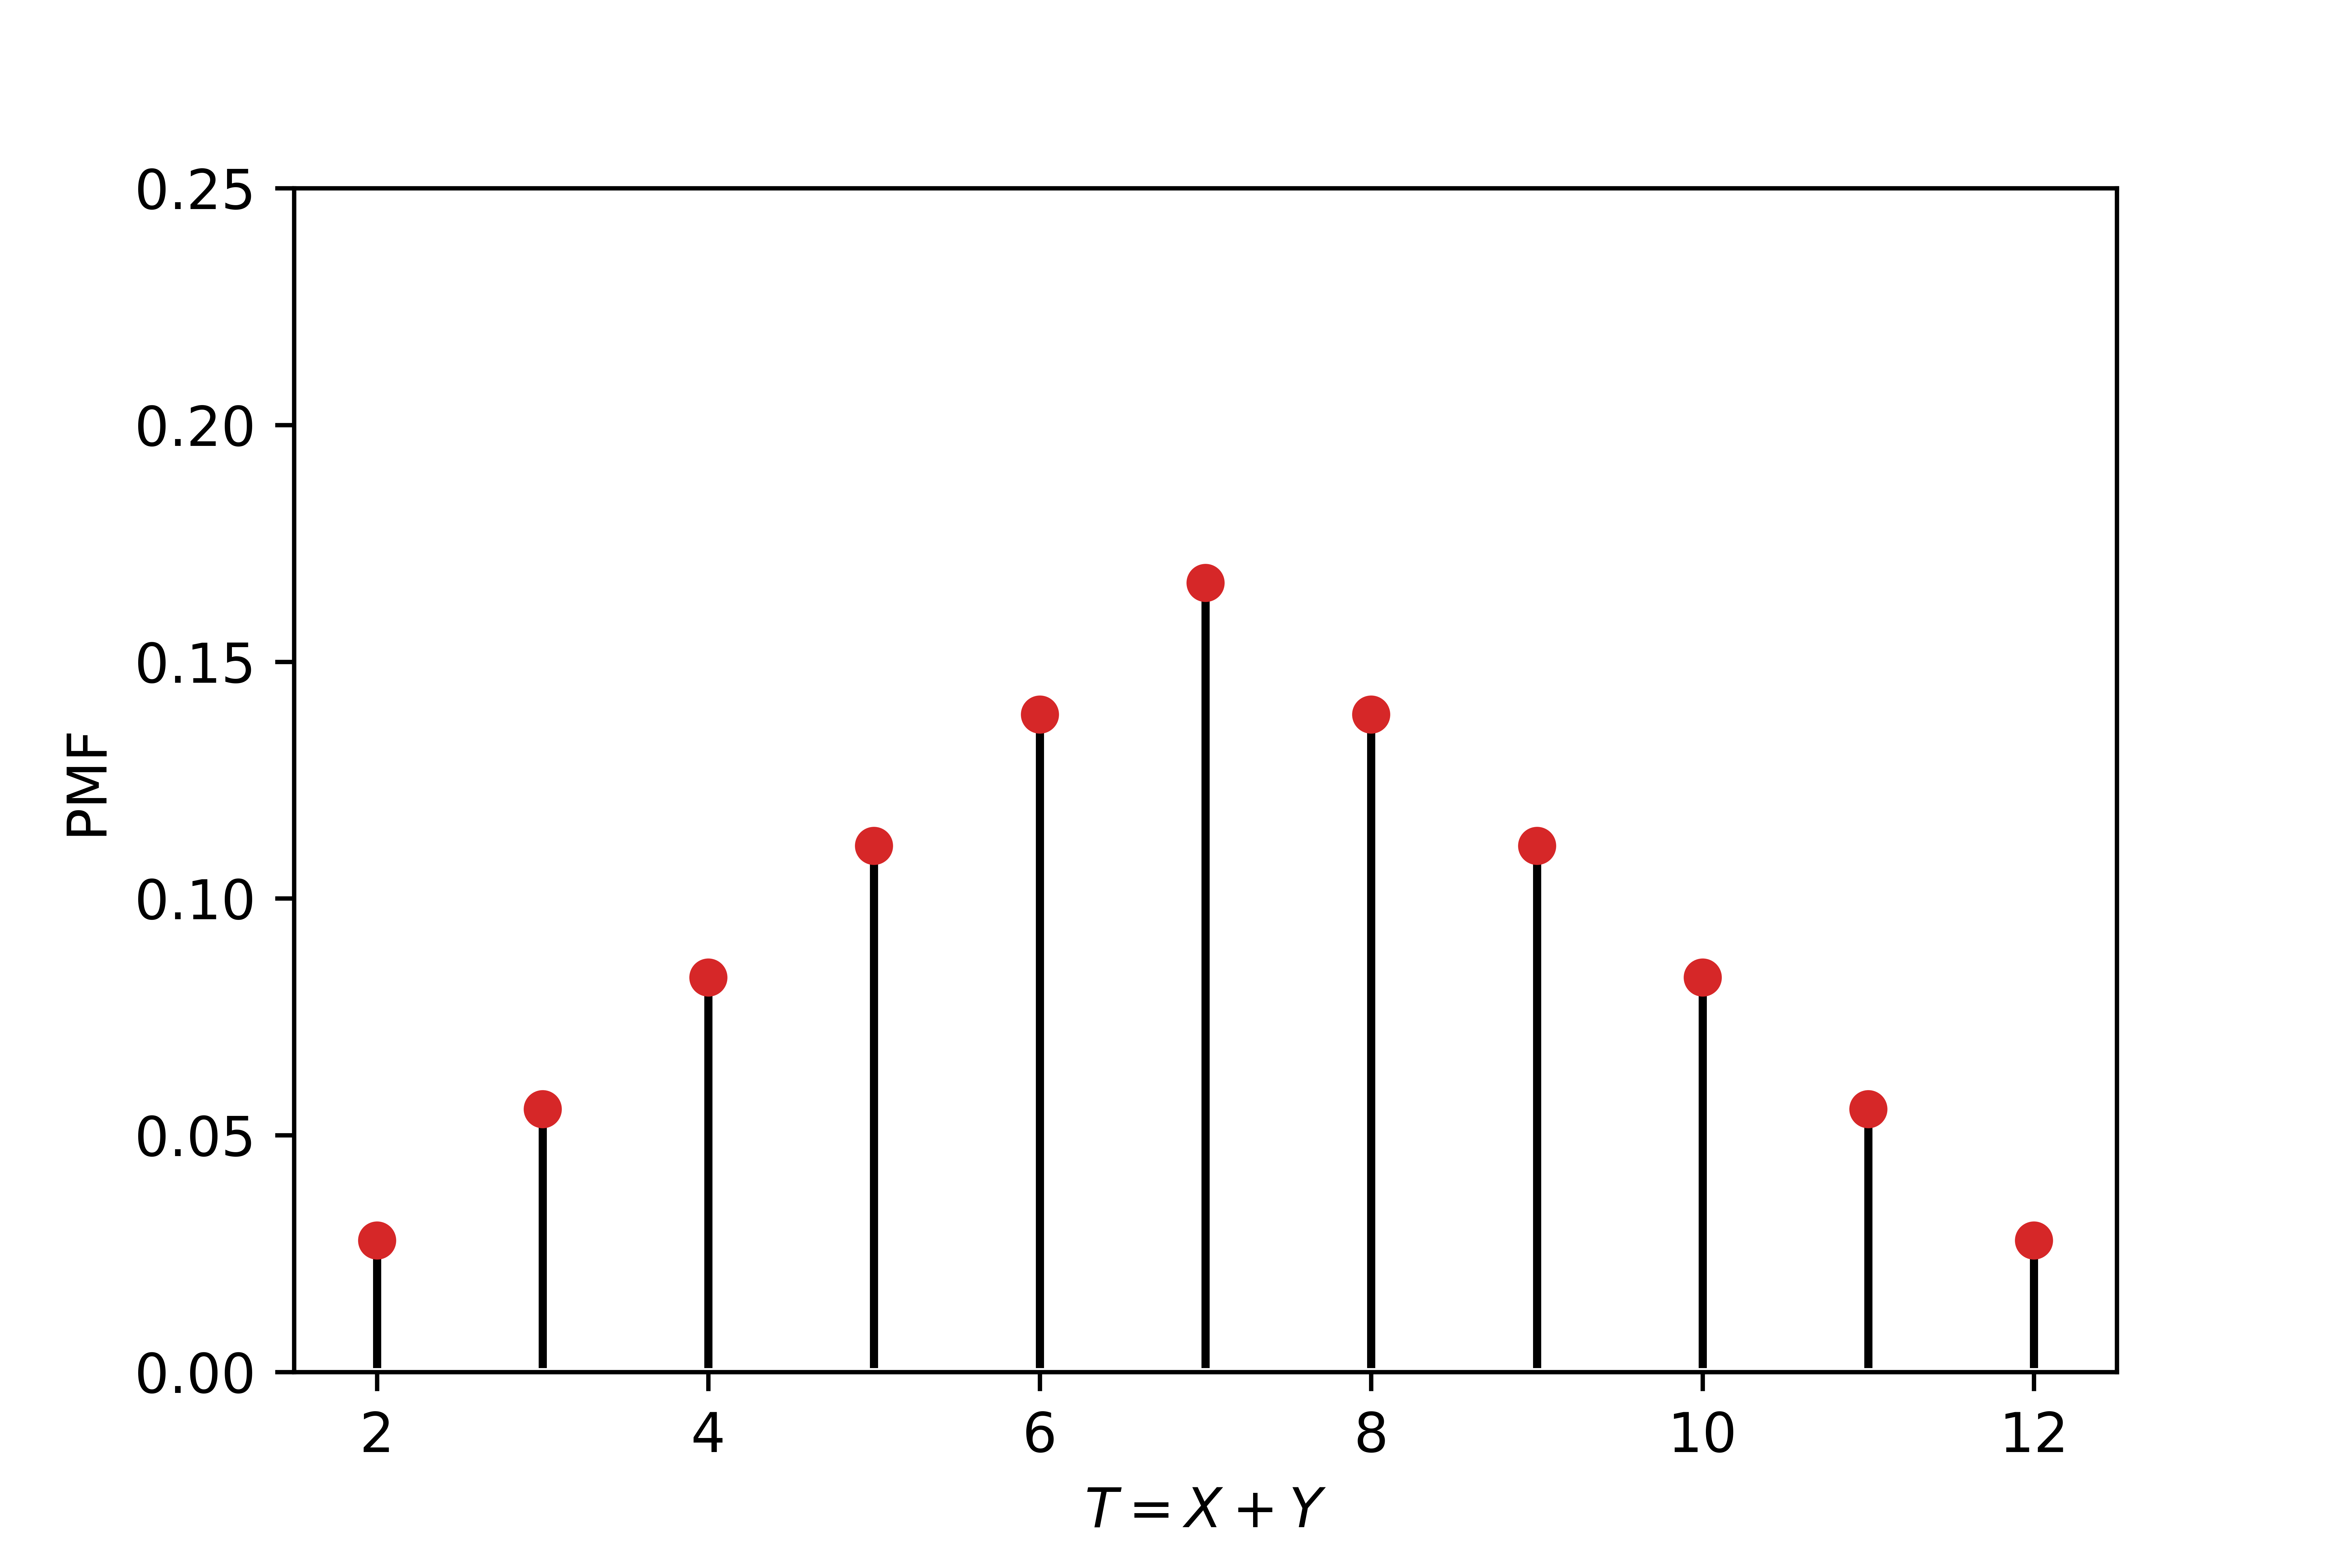

Generate this figure with Python:
import numpy as np
import matplotlib.pyplot as plt

fig, ax = plt.subplots()

x = np.arange(2,13)

y = np.concatenate((np.arange(1,7),np.arange(5,0,-1)))/36.

ax.stem(x,y,basefmt='white',linefmt='black',markerfmt='C3o')
ax.set_ylim(0,0.25)
ax.set_ylabel('PMF')
ax.set_xlabel('$T=X+Y$')

plt.savefig('two_dice_rolls_pmf.png',dpi=1200)